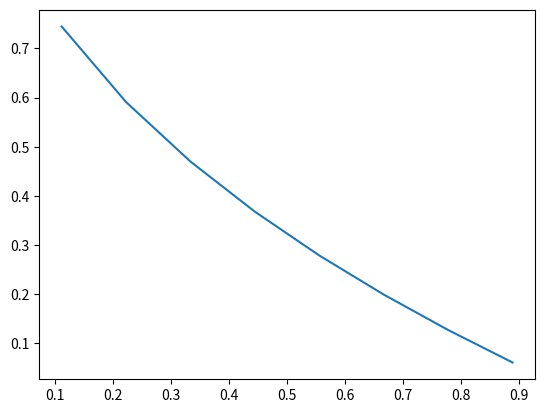

Recreate this plot in Python.
import numpy as np
from matplotlib import pyplot as plt


def entropy(p):
    return -p * np.log2(p) - (1 - p) * np.log2(1 - p)


def z_capacity(p):
    s_p = entropy(p) / (1 - p)
    denom = 1 + 2 ** s_p
    term_1 = entropy(1 / denom)
    term_2 = s_p / denom
    return term_1 - term_2


p = np.linspace(0, 1.0, num=10)
cap = z_capacity(p)
plt.plot(p, cap)
plt.show()
